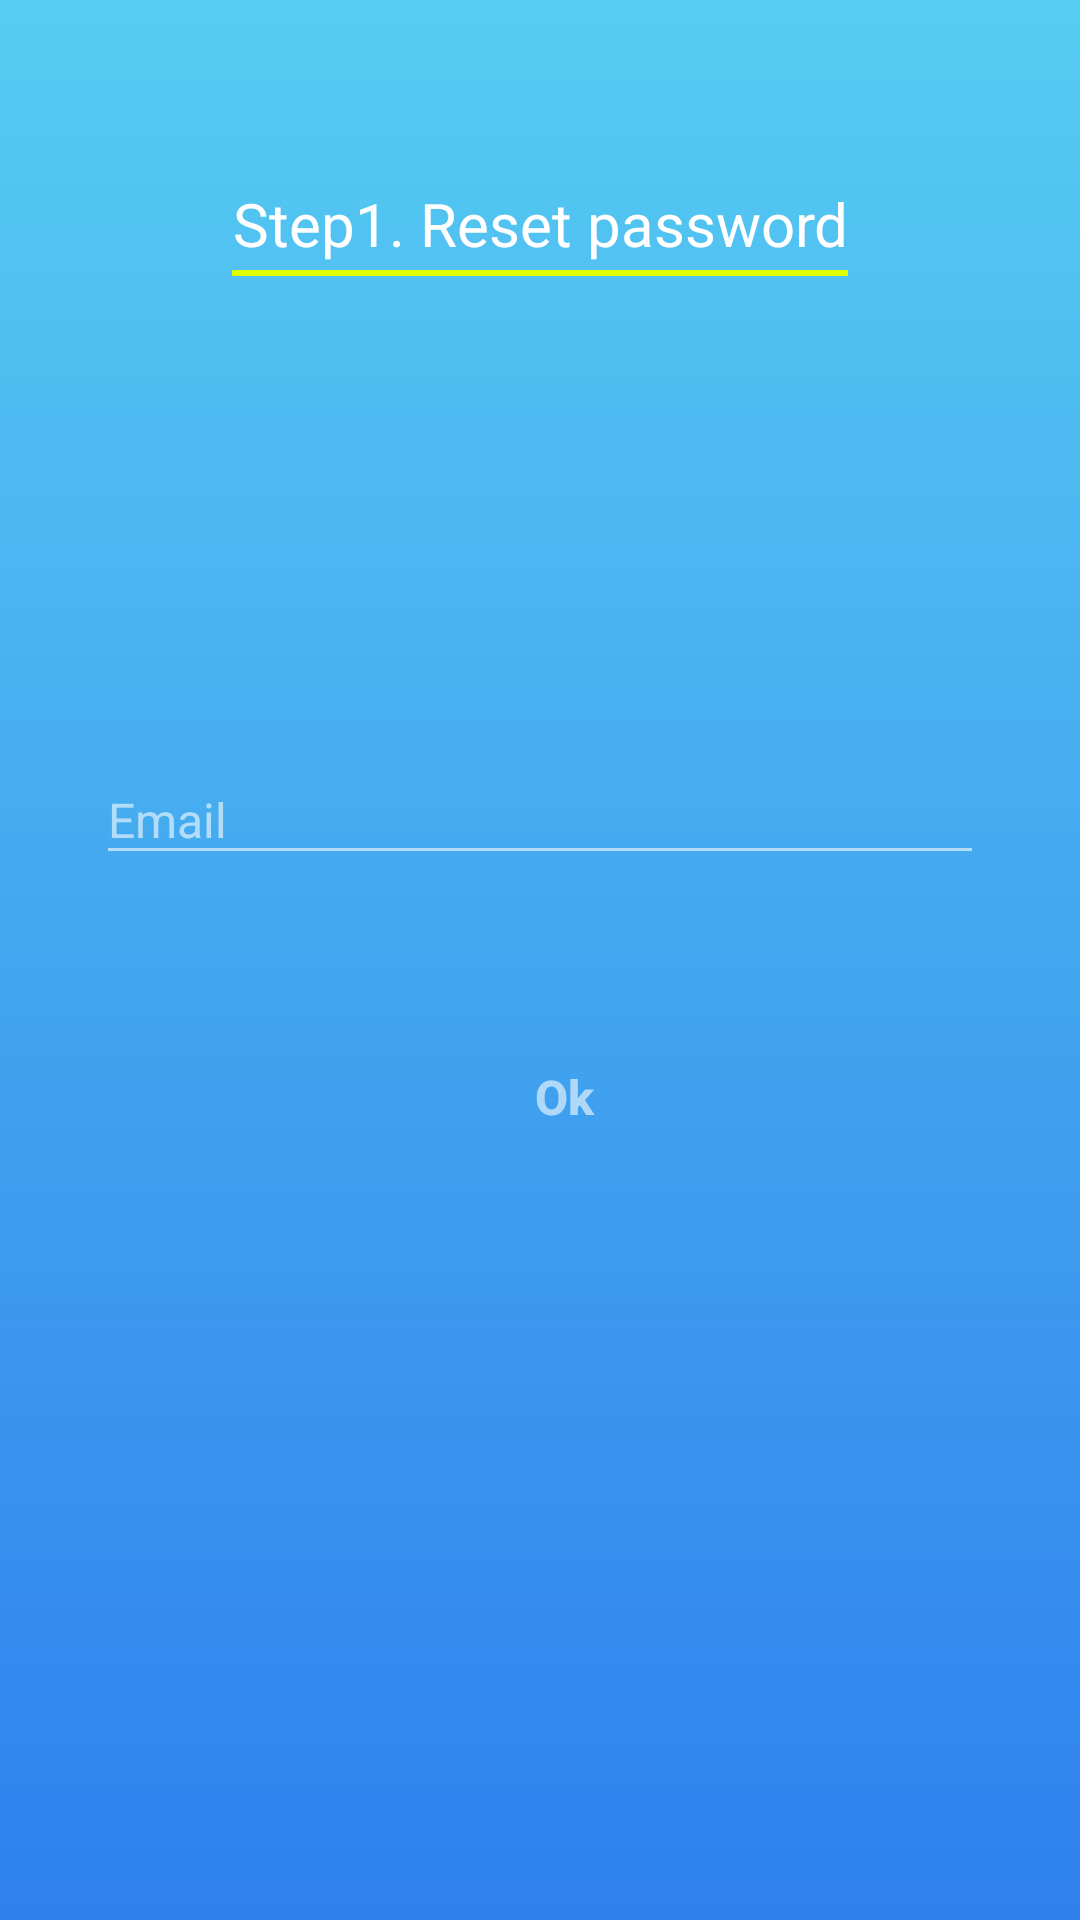

Here is an Android app screen rendered from its layout file. Give the layout XML and the strings, colors and styles it references.
<!-- AndroidManifest.xml: application theme AppTheme -->
<!-- res/layout/activity_forgot_pw.xml -->
<?xml version="1.0" encoding="utf-8"?>
<RelativeLayout xmlns:android="http://schemas.android.com/apk/res/android"
    xmlns:app="http://schemas.android.com/apk/res-auto"
    xmlns:tools="http://schemas.android.com/tools"
    android:layout_width="match_parent"
    android:layout_height="match_parent"
    android:id="@+id/rlRoot"
    android:background="@drawable/blue_skies">

        <LinearLayout
            android:id="@+id/linearLayout"
            android:layout_width="wrap_content"
            android:layout_height="wrap_content"
            android:layout_centerHorizontal="true"
            android:layout_marginBottom="150dp"
            android:layout_above="@+id/llCenter"
            android:orientation="horizontal">

            <LinearLayout
                android:layout_width="wrap_content"
                android:layout_height="wrap_content"
                android:orientation="vertical">

                <TextView
                    android:id="@+id/textView"
                    android:layout_width="wrap_content"
                    android:layout_height="wrap_content"
                    android:text="@string/textInputEmail"
                    android:textAlignment="center"
                    android:textColor="#ffffff"
                    android:textSize="20sp" />

                <View
                    android:layout_width="match_parent"
                    android:layout_height="2dp"
                    android:layout_marginTop="2dp"
                    android:background="#deff00" />

            </LinearLayout>


        </LinearLayout>


        <LinearLayout
            android:layout_width="match_parent"
            android:layout_height="wrap_content"
            android:layout_centerVertical="true"
            android:layout_centerHorizontal="true"
            android:layout_marginBottom="32dp"
            android:orientation="vertical"
            android:id="@+id/llCenter"
            android:paddingLeft="32dp"
            android:paddingRight="32dp">


            <com.google.android.material.textfield.TextInputLayout
                android:layout_width="match_parent"
                android:layout_height="wrap_content"
                android:textColorHint="#96ffffff"
                android:theme="@style/EditScreenTextInputLayoutStyle">

                <com.google.android.material.textfield.TextInputEditText
                    android:layout_width="match_parent"
                    android:layout_height="match_parent"
                    android:drawablePadding="16dp"
                    android:drawableRight="@drawable/ic_email_white_24dp"
                    android:hint="@string/textEmail"
                    android:id="@+id/etId"
                    android:inputType="textEmailAddress"
                    android:maxLines="1"
                    android:textColor="@android:color/white"
                    android:textSize="16sp" />
            </com.google.android.material.textfield.TextInputLayout>

            <LinearLayout
                android:layout_width="match_parent"
                android:layout_height="wrap_content"
                android:layout_marginTop="50dp"
                android:layout_marginBottom="8dp"
                android:gravity="center"
                android:orientation="horizontal">



                <Button
                    android:layout_width="wrap_content"
                    android:layout_height="wrap_content"
                    android:layout_marginLeft="16dp"
                    android:background="@drawable/buttonshapewhitebg"
                    android:text="@string/textOk"
                    android:id="@+id/btnOk"
                    android:textAllCaps="false"
                    android:textColor="#96ffffff"
                    android:textSize="16dp"
                    android:textStyle="bold" />


            </LinearLayout>

        </LinearLayout>


    </RelativeLayout>
<!-- resources referenced by this layout -->
<resources>
  <!-- drawable blue_skies: jpg bitmap (drawable, 1647 bytes) -->
  <string name="textEmail">Email</string>
  <string name="textInputEmail">Step1. Reset password</string>
  <string name="textOk">Ok</string>
  <style name="EditScreenTextInputLayoutStyle" parent="Theme.AppCompat.Light.DarkActionBar">
          <item name="colorControlNormal">@color/textInputLayout</item>
          <item name="colorControlActivated">@color/textInputLayout</item>
          <item name="colorControlHighlight">@color/textInputLayout</item>
          <item name="colorAccent">@color/textInputLayout</item>
          <item name="android:textColorHint">@color/textInputLayout</item>
      </style>
  <style name="AppTheme" parent="Theme.AppCompat.Light.DarkActionBar">
          
          <item name="colorPrimary">@color/blueSkiestop</item>
          <item name="colorPrimaryDark">@color/blueSkiestop</item>
          <item name="colorAccent">@color/black</item>
      </style>
  <color name="textInputLayout">#96ffffff</color>
  <color name="blueSkiestop">#56CBF2</color>
  <color name="black">#000</color>
</resources>
